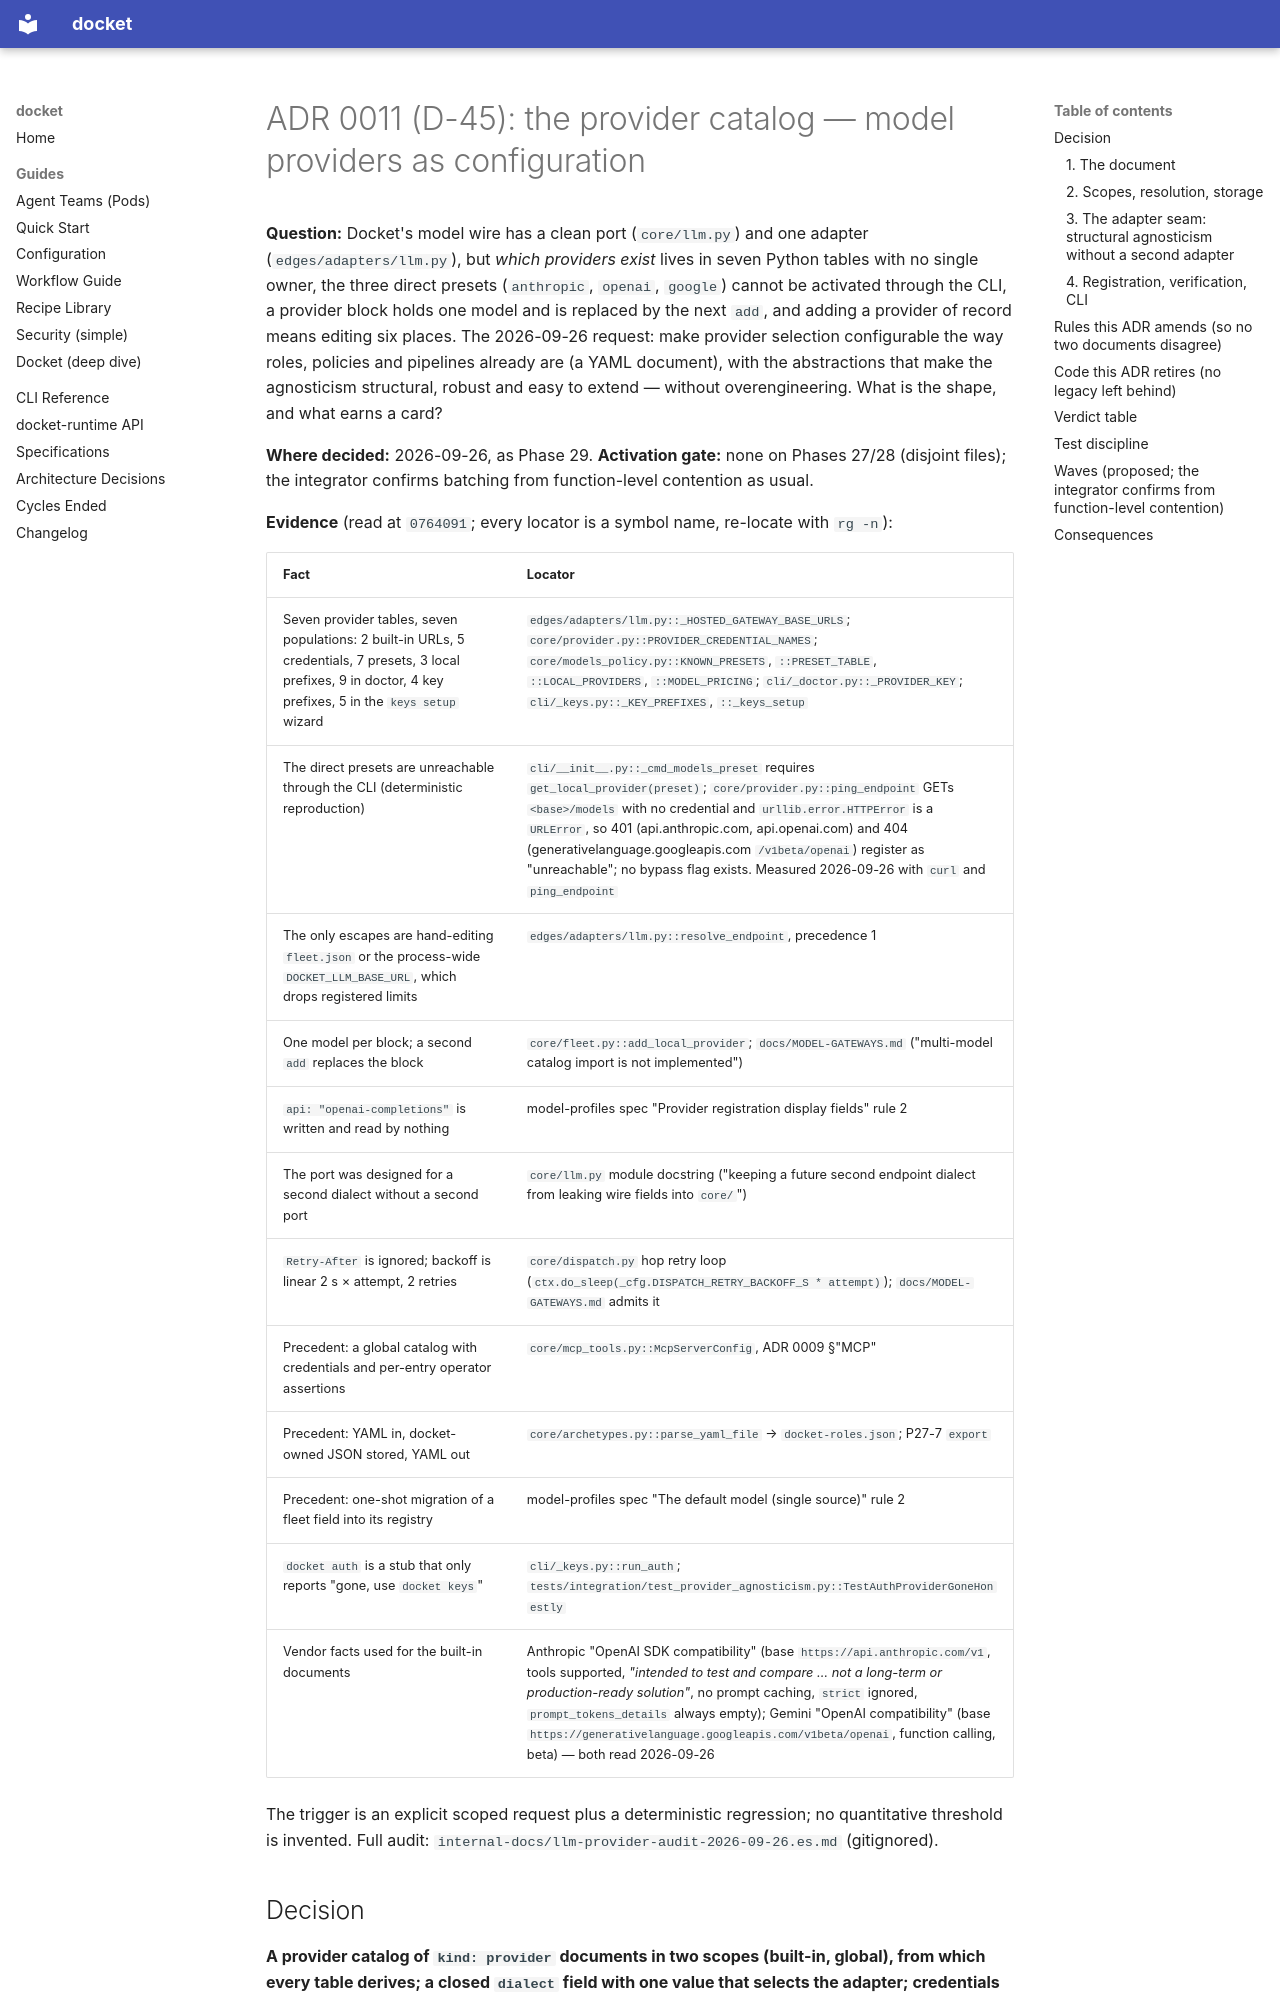

repository: yielab/docket · page: adr/0011-provider-catalog/index.html · generator: mkdocs

# ADR 0011 (D-45): the provider catalog — model providers as configuration

**Question:** Docket's model wire has a clean port (`core/llm.py`) and one adapter
(`edges/adapters/llm.py`), but *which providers exist* lives in seven Python tables with no single
owner, the three direct presets (`anthropic`, `openai`, `google`) cannot be activated through the
CLI, a provider block holds one model and is replaced by the next `add`, and adding a provider of
record means editing six places. The 2026-09-26 request: make provider selection configurable the
way roles, policies and pipelines already are (a YAML document), with the abstractions that make
the agnosticism structural, robust and easy to extend — without overengineering. What is the shape,
and what earns a card?

**Where decided:** 2026-09-26, as Phase 29. **Activation gate:** none on Phases 27/28 (disjoint
files); the integrator confirms batching from function-level contention as usual.

**Evidence** (read at `0764091`; every locator is a symbol name, re-locate with `rg -n`):

| Fact | Locator |
| --- | --- |
| Seven provider tables, seven populations: 2 built-in URLs, 5 credentials, 7 presets, 3 local prefixes, 9 in doctor, 4 key prefixes, 5 in the `keys setup` wizard | `edges/adapters/llm.py::_HOSTED_GATEWAY_BASE_URLS`; `core/provider.py::PROVIDER_CREDENTIAL_NAMES`; `core/models_policy.py::KNOWN_PRESETS`, `::PRESET_TABLE`, `::LOCAL_PROVIDERS`, `::MODEL_PRICING`; `cli/_doctor.py::_PROVIDER_KEY`; `cli/_keys.py::_KEY_PREFIXES`, `::_keys_setup` |
| The direct presets are unreachable through the CLI (deterministic reproduction) | `cli/__init__.py::_cmd_models_preset` requires `get_local_provider(preset)`; `core/provider.py::ping_endpoint` GETs `<base>/models` with no credential and `urllib.error.HTTPError` is a `URLError`, so 401 (api.anthropic.com, api.openai.com) and 404 (generativelanguage.googleapis.com `/v1beta/openai`) register as "unreachable"; no bypass flag exists. Measured 2026-09-26 with `curl` and `ping_endpoint` |
| The only escapes are hand-editing `fleet.json` or the process-wide `DOCKET_LLM_BASE_URL`, which drops registered limits | `edges/adapters/llm.py::resolve_endpoint`, precedence 1 |
| One model per block; a second `add` replaces the block | `core/fleet.py::add_local_provider`; `docs/MODEL-GATEWAYS.md` ("multi-model catalog import is not implemented") |
| `api: "openai-completions"` is written and read by nothing | model-profiles spec "Provider registration display fields" rule 2 |
| The port was designed for a second dialect without a second port | `core/llm.py` module docstring ("keeping a future second endpoint dialect from leaking wire fields into `core/`") |
| `Retry-After` is ignored; backoff is linear 2 s × attempt, 2 retries | `core/dispatch.py` hop retry loop (`ctx.do_sleep(_cfg.DISPATCH_RETRY_BACKOFF_S * attempt)`); `docs/MODEL-GATEWAYS.md` admits it |
| Precedent: a global catalog with credentials and per-entry operator assertions | `core/mcp_tools.py::McpServerConfig`, ADR 0009 §"MCP" |
| Precedent: YAML in, docket-owned JSON stored, YAML out | `core/archetypes.py::parse_yaml_file` → `docket-roles.json`; P27-7 `export` |
| Precedent: one-shot migration of a fleet field into its registry | model-profiles spec "The default model (single source)" rule 2 |
| `docket auth` is a stub that only reports "gone, use `docket keys`" | `cli/_keys.py::run_auth`; `tests/integration/test_provider_agnosticism.py::TestAuthProviderGoneHonestly` |
| Vendor facts used for the built-in documents | Anthropic "OpenAI SDK compatibility" (base `https://api.anthropic.com/v1`, tools supported, *"intended to test and compare … not a long-term or production-ready solution"*, no prompt caching, `strict` ignored, `prompt_tokens_details` always empty); Gemini "OpenAI compatibility" (base `https://generativelanguage.googleapis.com/v1beta/openai`, function calling, beta) — both read 2026-09-26 |

The trigger is an explicit scoped request plus a deterministic regression; no quantitative
threshold is invented. Full audit: `internal-docs/llm-provider-audit-2026-09-26.es.md` (gitignored).
